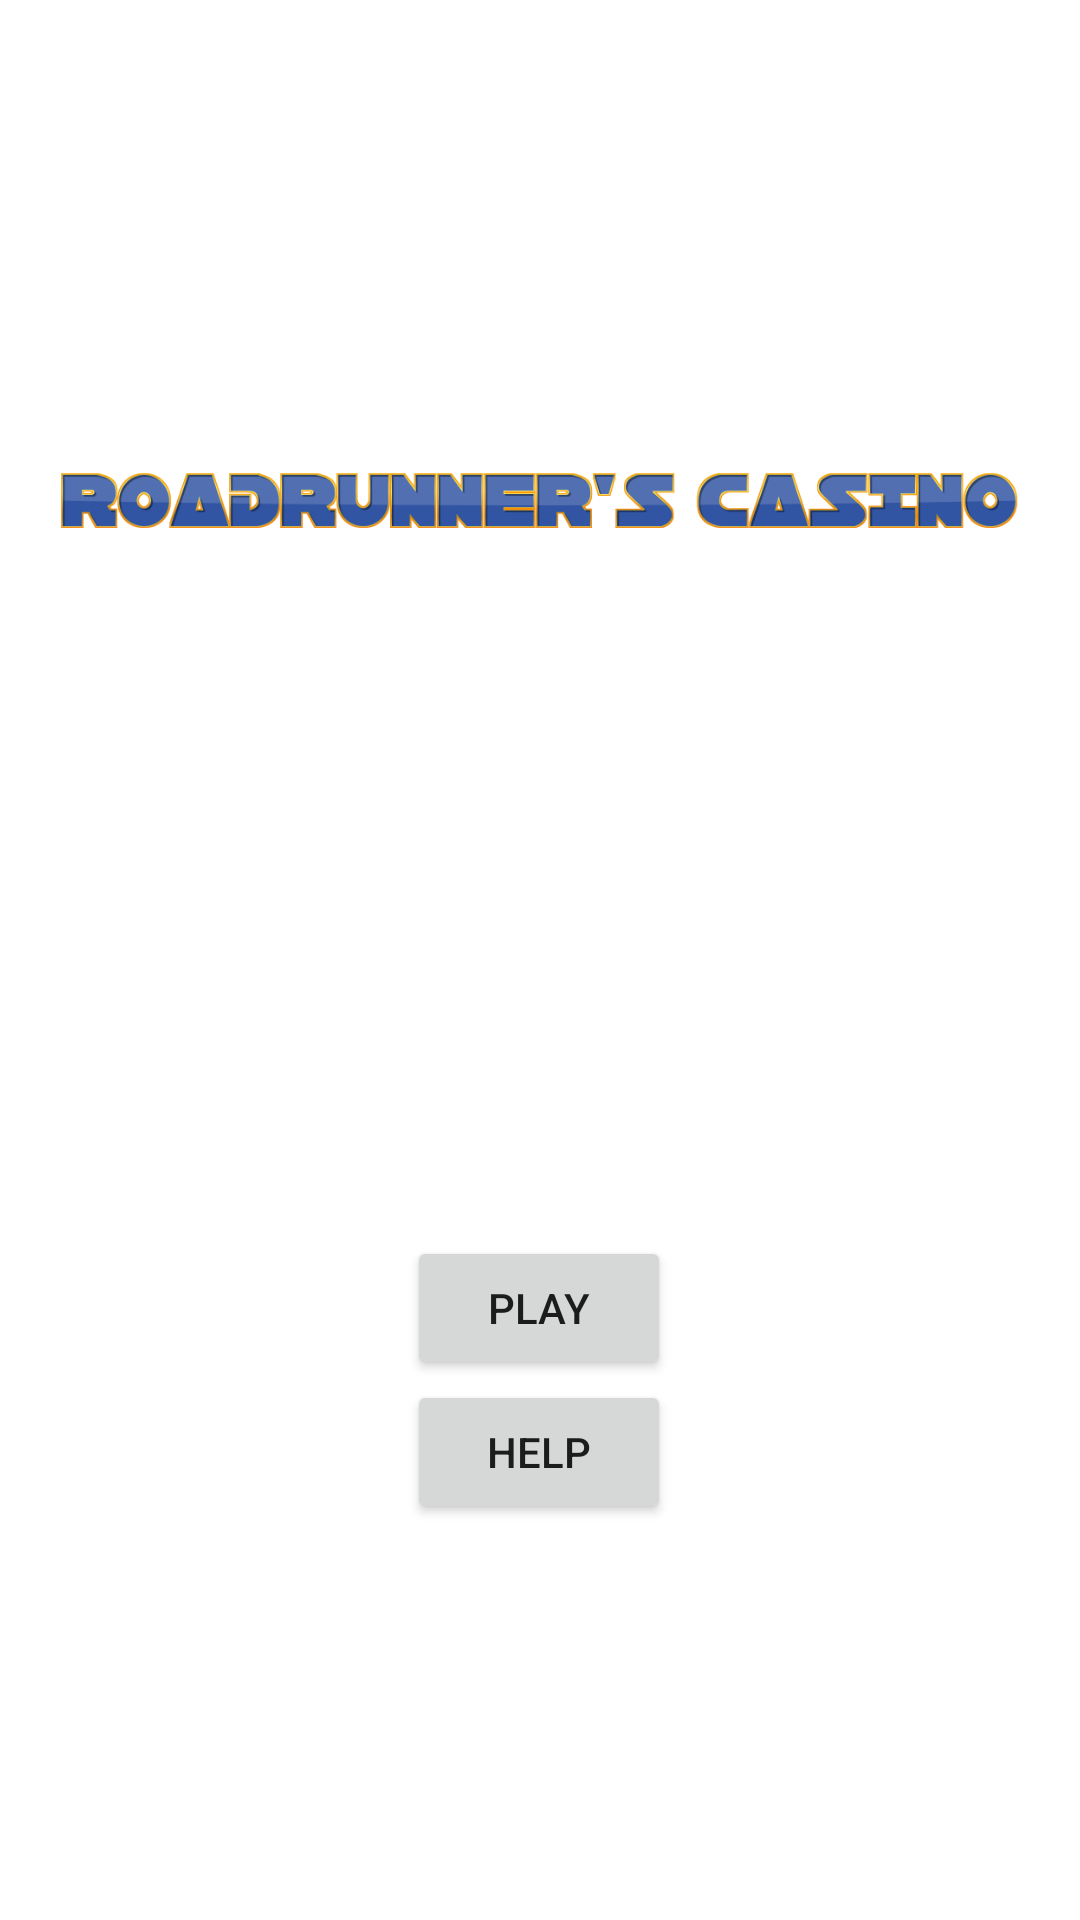

Reconstruct the res/layout file that produces this screen, plus the resources it refers to.
<!-- AndroidManifest.xml: application theme Theme.RRsCasino -->
<!-- res/layout/activity_main.xml -->
<?xml version="1.0" encoding="utf-8"?>
<RelativeLayout xmlns:android="http://schemas.android.com/apk/res/android"
    xmlns:app="http://schemas.android.com/apk/res-auto"
    xmlns:tools="http://schemas.android.com/tools"
    android:layout_width="match_parent"
    android:layout_height="match_parent"
    android:background="@drawable/background"
    android:paddingBottom="16dp"
    android:paddingLeft="16dp"
    android:paddingRight="16dp"
    android:paddingTop="16dp"
    tools:context=".MainActivity">

    

    <ImageView
        android:id="@+id/homeScreenLogo"
        android:layout_width="match_parent"
        android:layout_height="302dp"
        android:contentDescription="logo"
        android:src="@drawable/rrcasinologo" />


    <LinearLayout
        android:layout_width="161dp"
        android:layout_height="212dp"
        android:layout_alignParentBottom="true"
        android:layout_centerHorizontal="true"
        android:layout_marginBottom="0dp"
        android:orientation="vertical">

        <Button
            android:id="@+id/playButton"
            android:layout_width="wrap_content"
            android:layout_height="wrap_content"
            android:layout_gravity="center_horizontal"
            android:text="Play" />

        <Button
            android:id="@+id/helpButton"
            android:layout_width="wrap_content"
            android:layout_height="wrap_content"
            android:layout_gravity="center_horizontal"
            android:text="Help" />

    </LinearLayout>

</RelativeLayout>
<!-- resources referenced by this layout -->
<resources>
  <!-- drawable rrcasinologo: png bitmap (drawable-v24, 35140 bytes) -->
  <style name="Theme.RRsCasino" parent="Theme.MaterialComponents.DayNight.DarkActionBar">
          
          <item name="colorPrimary">#003594</item>
          <item name="colorPrimaryVariant">#003594</item>
          <item name="colorOnPrimary">@color/white</item>
          
          <item name="colorSecondary">#FFC629</item>
          <item name="colorSecondaryVariant">#FFC629</item>
          <item name="colorOnSecondary">@color/black</item>
          
          <item name="android:statusBarColor" tools:targetApi="l">?attr/colorPrimaryVariant</item>
          
      </style>
  <!-- not gathered from this repository: default colours our renderer supplied (Android Studio template values) -->
  <color name="black">#FF000000</color>
  <color name="white">#FFFFFFFF</color>
</resources>
